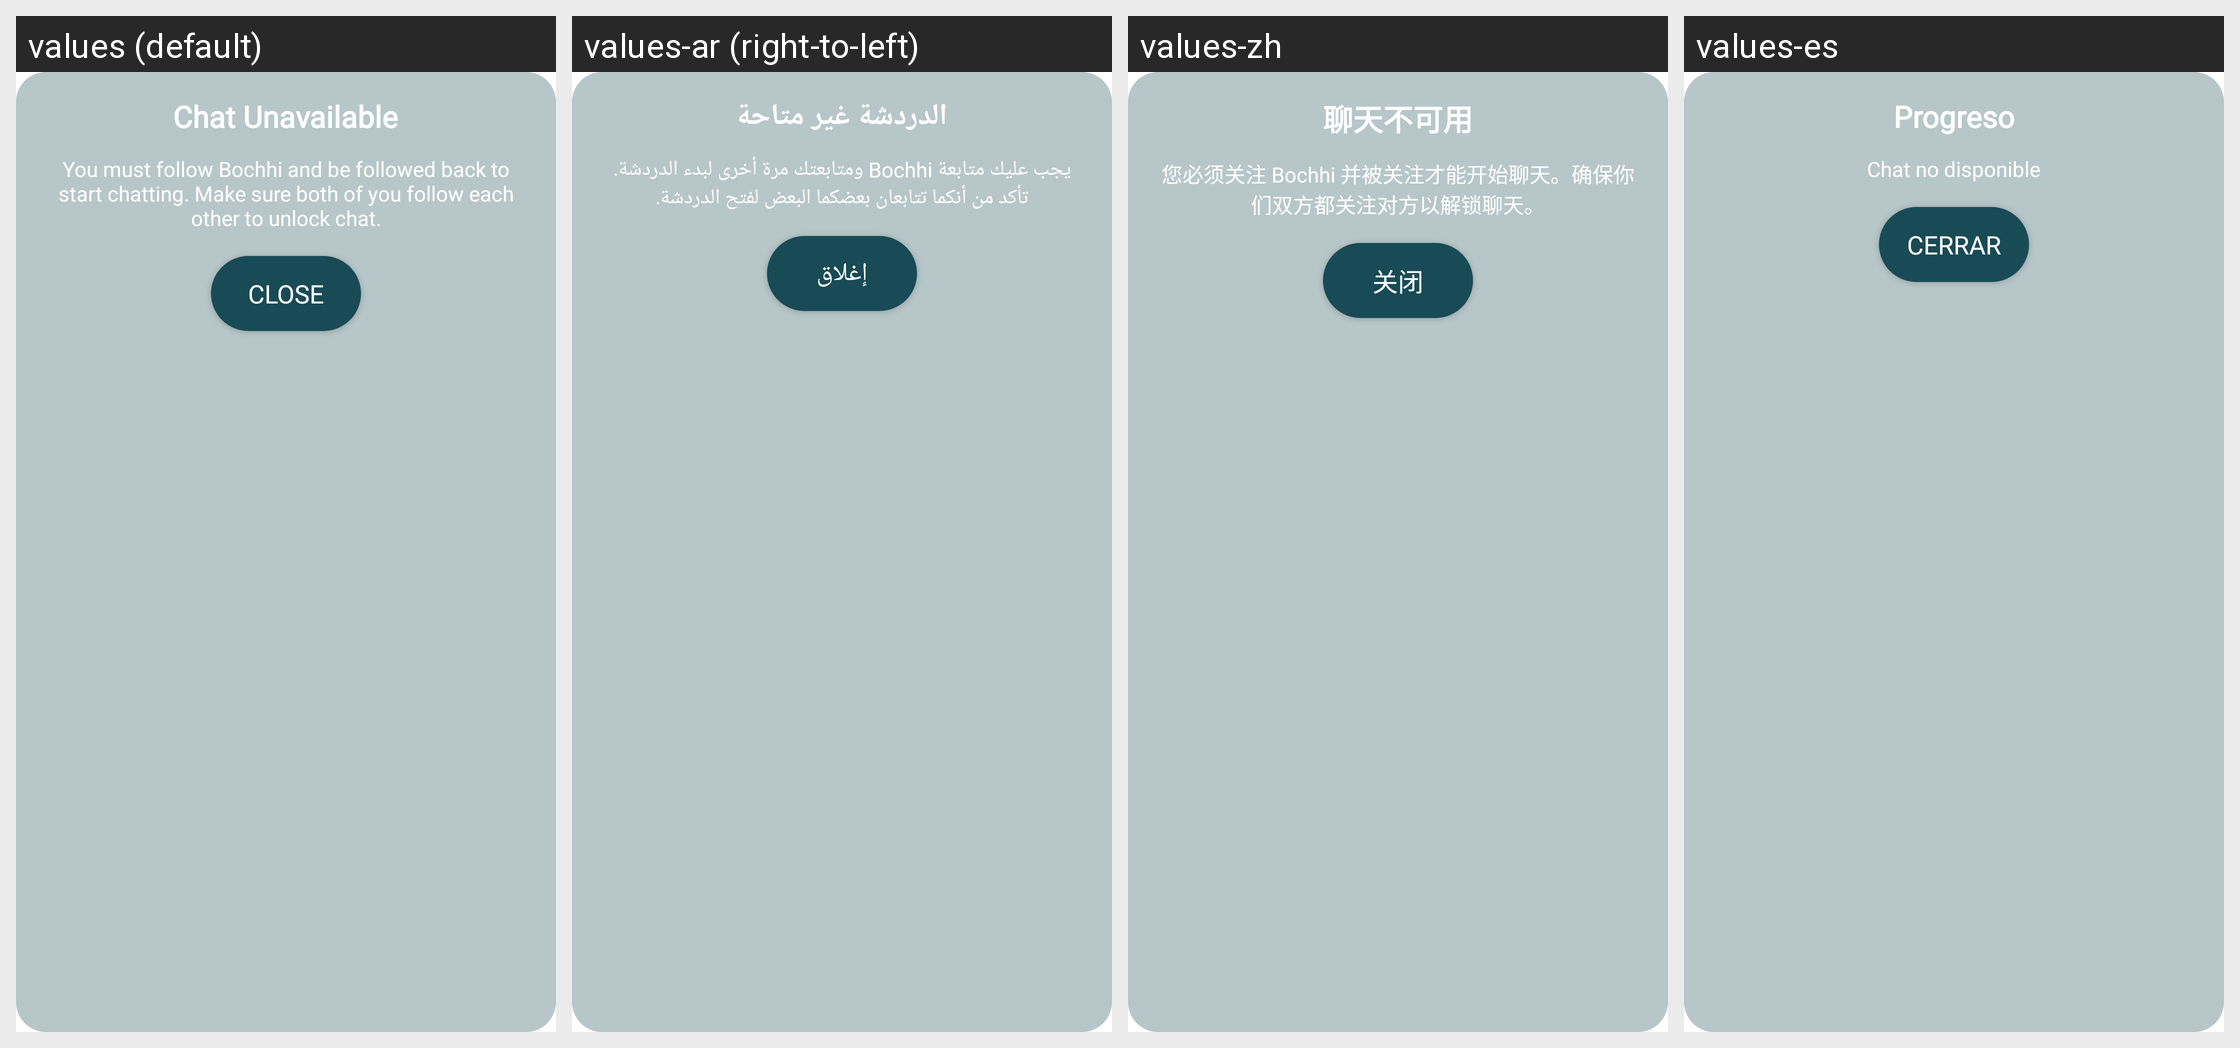

Strings drawn on this Android screen and how each of the app's shown locales translates them:
Android screen res/layout/dialog_chat_unavailable.xml rendered under 4 locales, left to right: values (default), values-ar (right-to-left), values-zh, values-es. Device: Nexus 5 (rendered at 1080×1920; each locale shown at half size, 540×960, under a caption strip naming it); theme Theme.MaterialComponents.DayNight.NoActionBar.
Other locales in the repository, not shown: values-bn, values-fr, values-hi, values-pt, values-tl, values-ur.
Strings drawn on this screen, with the default value and each locale's value (text and hints the layout hard-codes, and strings that could not be matched under every locale, appear in the picture but are not listed):

chat_unavailable
  values: Chat Unavailable
  values-ar: الدردشة غير متاحة
  values-zh: 聊天不可用
  values-es: Progreso

you_must_follow_bochhi_and_be_followed_back_to_start_chatting_make_sure_both_of_you_follow_each_other_to_unlock_chat
  values: You must follow Bochhi and be followed back to start chatting. Make sure both of you follow each other to unlock chat.
  values-ar: يجب عليك متابعة Bochhi ومتابعتك مرة أخرى لبدء الدردشة. تأكد من أنكما تتابعان بعضكما البعض لفتح الدردشة.
  values-zh: 您必须关注 Bochhi 并被关注才能开始聊天。确保你们双方都关注对方以解锁聊天。
  values-es: Chat no disponible

close
  values: Close
  values-ar: إغلاق
  values-zh: 关闭
  values-es: Cerrar
